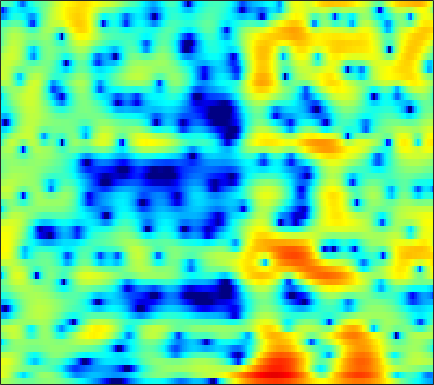

The table this chart was drawn from, first rows:
1.7756, 1.7332, 1.5828, 1.3136, 1.059, 0.67041, 0.21968, -0.12471, -0.54831, -0.89822, -1.1555, -1.2525, -1.2688, -1.1575, -1.0111, -0.75718, -0.47736, -0.27101, -0.028842, 0.17179, 0.3045, 0.36057, 0.38662, 0.31576
4.638, 4.336, 3.761, 2.975, 2.232, 1.019, -0.4948, -1.846, -3.919, -6.081, -7.446, -7.311, -5.854, -4.076, -2.886, -1.581, -0.5735, -0.0004285, 0.5564, 0.8953, 1.049, 1.044, 0.8845, 0.563
4.261, 4.08, 3.755, 3.329, 2.956, 2.4, 1.801, 1.339, 0.7387, 0.1736, -0.3187, -0.6152, -0.9203, -1.132, -1.234, -1.317, -1.345, -1.357, -1.374, -1.434, -1.55, -1.694, -1.989, -2.421
4.73, 4.659, 4.475, 4.179, 3.882, 3.383, 2.741, 2.181, 1.296, 0.2345, -1.032, -2.129, -3.811, -5.719, -7.177, -8.576, -8.59, -7.722, -6.162, -4.701, -3.532, -2.861, -2.243, -1.911
2.356, 2.508, 2.629, 2.65, 2.591, 2.413, 2.094, 1.759, 1.168, 0.4061, -0.5466, -1.38, -2.63, -3.952, -4.827, -5.541, -5.466, -4.948, -3.911, -2.814, -1.85, -1.245, -0.6016, -0.1489
-3.102, -2.421, -1.564, -0.8351, -0.3878, 0.07082, 0.364, 0.4938, 0.5405, 0.4779, 0.3183, 0.173, -0.04548, -0.2536, -0.3745, -0.4687, -0.4771, -0.4224, -0.2865, -0.1028, 0.09859, 0.2456, 0.4188, 0.5684
-8.431, -5.98, -3.609, -1.925, -0.9917, -0.0934, 0.4863, 0.7478, 0.9062, 0.9129, 0.7988, 0.6734, 0.481, 0.3155, 0.2379, 0.2029, 0.2407, 0.3148, 0.4315, 0.5363, 0.6038, 0.6164, 0.5723, 0.4695
-0.3066, 0.4134, 1.33, 2.078, 2.512, 2.89, 2.988, 2.872, 2.449, 1.684, 0.5614, -0.494, -2.089, -3.489, -3.935, -3.415, -2.133, -1.149, -0.08976, 0.5971, 0.8835, 0.846, 0.4453, -0.3314
1.841, 2.195, 2.638, 3.003, 3.193, 3.313, 3.245, 3.046, 2.518, 1.645, 0.3481, -0.9527, -3.126, -5.354, -6.095, -4.9, -2.772, -1.38, -0.04241, 0.7119, 0.9355, 0.7747, 0.09595, -1.136
-2.31, -1.938, -1.444, -0.9217, -0.5196, -0.01447, 0.4159, 0.6848, 0.9396, 1.066, 1.079, 1.039, 0.9664, 0.9422, 0.9832, 1.141, 1.362, 1.533, 1.698, 1.74, 1.59, 1.338, 0.811, 0.069
-9.705, -9.826, -9.434, -8.284, -7.083, -5.372, -3.767, -2.706, -1.503, -0.5089, 0.2974, 0.7919, 1.332, 1.761, 2.019, 2.289, 2.483, 2.572, 2.609, 2.548, 2.377, 2.176, 1.813, 1.343
-16.58, -20.05, -24.11, -17.36, -13.18, -9.294, -6.483, -4.82, -3.039, -1.628, -0.5003, 0.1923, 0.9465, 1.533, 1.878, 2.231, 2.469, 2.579, 2.639, 2.603, 2.485, 2.34, 2.08, 1.753
-9.466, -9.256, -8.726, -7.811, -6.903, -5.553, -4.191, -3.22, -2.043, -1.019, -0.1566, 0.3916, 0.996, 1.47, 1.746, 2.015, 2.186, 2.251, 2.268, 2.202, 2.065, 1.917, 1.668, 1.368
-5.09, -4.652, -4.017, -3.341, -2.802, -2.066, -1.336, -0.8132, -0.1729, 0.3907, 0.8612, 1.15, 1.45, 1.658, 1.76, 1.837, 1.843, 1.809, 1.707, 1.545, 1.319, 1.107, 0.7644, 0.3543
-2.304, -1.866, -1.244, -0.6003, -0.1333, 0.448, 0.9683, 1.299, 1.644, 1.86, 1.957, 1.956, 1.857, 1.682, 1.52, 1.289, 1.077, 0.9355, 0.7636, 0.595, 0.3637, 0.1212, -0.323, -0.9474
-1.689, -1.101, -0.1618, 0.8298, 1.52, 2.31, 2.893, 3.182, 3.365, 3.3, 2.976, 2.56, 1.792, 0.8058, -0.0265, -1.091, -1.812, -1.978, -1.722, -1.223, -0.7889, -0.6221, -0.7124, -1.213
-9.608, -5.916, -2.14, 0.4053, 1.773, 3.068, 3.866, 4.188, 4.281, 4.018, 3.37, 2.593, 1.109, -1.078, -3.429, -8.421, -21.31, -17.07, -7.908, -4.059, -1.909, -0.9461, -0.2736, -0.1531
-3.018, -1.995, -0.3428, 1.119, 1.965, 2.747, 3.161, 3.256, 3.112, 2.698, 2.051, 1.43, 0.4142, -0.7768, -1.732, -2.917, -3.651, -3.659, -3.077, -2.194, -1.384, -0.9327, -0.5703, -0.4858
2.832, 2.942, 3.093, 3.18, 3.157, 2.941, 2.504, 2.037, 1.266, 0.4086, -0.4014, -0.9092, -1.38, -1.63, -1.702, -1.688, -1.572, -1.462, -1.256, -1.059, -0.9225, -0.897, -1.004, -1.305
5.327, 5.336, 5.191, 4.804, 4.329, 3.407, 2.088, 0.7784, -1.452, -4.295, -7.369, -8.651, -7.736, -5.764, -4.482, -3.205, -2.344, -1.916, -1.539, -1.348, -1.3, -1.364, -1.601, -2.01
5.799, 5.946, 5.868, 5.46, 4.918, 3.872, 2.391, 0.9437, -1.507, -4.619, -8.001, -9.483, -8.637, -6.776, -5.648, -4.651, -4.106, -3.874, -3.784, -3.832, -3.973, -4.088, -4.276, -4.469
5.414, 5.654, 5.692, 5.446, 5.079, 4.342, 3.352, 2.458, 1.116, -0.3033, -1.673, -2.592, -3.635, -4.551, -5.201, -6.097, -7.043, -7.764, -8.698, -9.511, -10.17, -10.53, -10.67, -10.49
5.24, 5.415, 5.47, 5.326, 5.092, 4.605, 3.928, 3.302, 2.312, 1.158, -0.1643, -1.267, -2.92, -4.851, -6.535, -9.159, -12.3, -14.84, -17.75, -19.17, -20.02, -21.34, -24.2, -23.85
4.742, 4.88, 4.989, 4.969, 4.86, 4.585, 4.138, 3.688, 2.922, 1.953, 0.7636, -0.3013, -2.006, -4.105, -6.014, -9.155, -13.29, -17.23, -22.08, -21.3, -19.52, -19, -18.9, -17.84
2.906, 3.184, 3.542, 3.823, 3.952, 3.994, 3.868, 3.658, 3.224, 2.604, 1.806, 1.08, -0.04419, -1.343, -2.432, -3.981, -5.545, -6.617, -7.75, -8.406, -8.663, -8.639, -8.407, -7.947
-1.678, -0.7542, 0.4109, 1.367, 1.913, 2.4, 2.644, 2.682, 2.571, 2.313, 1.935, 1.597, 1.085, 0.5232, 0.08132, -0.5181, -1.088, -1.481, -1.919, -2.247, -2.449, -2.53, -2.528, -2.463
-8.409, -5.28, -2.588, -0.8879, -0.05433, 0.6174, 0.8995, 0.9243, 0.7947, 0.5912, 0.4138, 0.3407, 0.3248, 0.3736, 0.4308, 0.4941, 0.5236, 0.5174, 0.4755, 0.4097, 0.3447, 0.3011, 0.2539, 0.2245
-3.27, -2.185, -0.9526, -0.1066, 0.2173, 0.2365, -0.2266, -0.8705, -2.047, -3.319, -4.032, -3.849, -2.814, -1.518, -0.6512, 0.2549, 0.8599, 1.146, 1.338, 1.373, 1.304, 1.226, 1.116, 1.055
1.628, 1.931, 2.216, 2.27, 2.092, 1.481, 0.3103, -1.06, -3.882, -8.852, -18.73, -13.29, -6.27, -2.713, -1.056, 0.3467, 1.101, 1.335, 1.298, 0.9334, 0.3341, -0.1714, -0.751, -1.005
2.753, 2.992, 3.182, 3.17, 3.02, 2.601, 1.932, 1.272, 0.2639, -0.6862, -1.225, -1.211, -0.7116, -0.01036, 0.4518, 0.8319, 0.8553, 0.5998, -0.1598, -1.483, -3.542, -5.747, -9.837, -13.13
1.444, 1.831, 2.201, 2.416, 2.477, 2.436, 2.276, 2.1, 1.832, 1.575, 1.373, 1.274, 1.191, 1.121, 1.031, 0.8025, 0.3796, -0.1022, -1.025, -2.328, -4.068, -5.655, -7.846, -8.994
-0.1241, 0.4229, 0.9876, 1.397, 1.607, 1.781, 1.851, 1.853, 1.808, 1.728, 1.627, 1.543, 1.412, 1.246, 1.088, 0.8093, 0.4333, 0.07581, -0.4959, -1.171, -1.903, -2.441, -3.046, -3.438
-0.9383, -0.3496, 0.2657, 0.7087, 0.9452, 1.151, 1.256, 1.283, 1.273, 1.232, 1.183, 1.142, 1.086, 1.019, 0.9538, 0.8311, 0.6583, 0.4894, 0.2099, -0.1161, -0.4704, -0.7417, -1.091, -1.412
-0.6827, -0.2226, 0.2573, 0.5652, 0.6955, 0.7416, 0.6721, 0.5601, 0.3816, 0.2244, 0.1437, 0.1532, 0.2581, 0.4261, 0.5619, 0.7145, 0.8082, 0.83, 0.7774, 0.6513, 0.4566, 0.2783, -0.004301, -0.3105
0.2345, 0.5688, 0.9012, 1.066, 1.04, 0.7802, 0.2403, -0.332, -1.245, -2.103, -2.525, -2.369, -1.662, -0.7327, -0.08227, 0.6143, 1.072, 1.271, 1.388, 1.354, 1.211, 1.047, 0.7654, 0.4068
0.4856, 1.068, 1.729, 2.139, 2.2, 1.869, 0.928, -0.297, -2.988, -7.955, -18.3, -11.8, -4.832, -1.396, 0.1455, 1.357, 1.898, 1.992, 1.869, 1.609, 1.357, 1.187, 0.9572, 0.5768
-3.346, -1.214, 0.7937, 2.067, 2.651, 2.973, 2.807, 2.35, 1.365, 0.2222, -0.4149, -0.1494, 0.8808, 1.945, 2.454, 2.564, 1.987, 1.081, -0.7463, -2.747, -3.532, -2.928, -1.728, -1.053
-5.386, -3.95, -2.269, -0.8809, 0.0003986, 0.9773, 1.73, 2.149, 2.546, 2.813, 3.037, 3.179, 3.302, 3.248, 2.996, 2.265, 0.9029, -0.6797, -3.866, -8.662, -10.77, -7.719, -4.332, -2.511
-7.514, -7.826, -7.552, -6.356, -5.046, -3.17, -1.472, -0.3749, 0.8225, 1.736, 2.393, 2.724, 2.968, 2.967, 2.796, 2.344, 1.63, 0.9564, -0.006806, -0.8317, -1.278, -1.314, -1.097, -0.8063
-12.63, -16.92, -35.34, -16.47, -11.23, -6.965, -4.069, -2.42, -0.7155, 0.5654, 1.497, 1.997, 2.451, 2.667, 2.699, 2.579, 2.308, 2.037, 1.631, 1.225, 0.8636, 0.6447, 0.4119, 0.2273
-8.791, -9.477, -9.609, -8.556, -7.198, -5.184, -3.288, -2.033, -0.6099, 0.5303, 1.411, 1.92, 2.403, 2.687, 2.781, 2.759, 2.6, 2.4, 2.055, 1.639, 1.181, 0.8251, 0.3407, -0.1183
-5.812, -5.589, -5.038, -4.228, -3.482, -2.382, -1.26, -0.4607, 0.5134, 1.347, 2.026, 2.429, 2.81, 3.025, 3.071, 2.994, 2.761, 2.49, 2.005, 1.396, 0.6845, 0.08432, -0.7722, -1.667
-5.798, -4.907, -3.713, -2.546, -1.727, -0.7103, 0.2177, 0.8449, 1.589, 2.227, 2.748, 3.047, 3.326, 3.445, 3.424, 3.241, 2.865, 2.457, 1.737, 0.8245, -0.2789, -1.225, -2.617, -4.194
-7.718, -5.461, -3.264, -1.667, -0.7445, 0.2233, 0.9751, 1.456, 2.017, 2.516, 2.954, 3.233, 3.519, 3.654, 3.64, 3.422, 2.95, 2.412, 1.446, 0.1665, -1.437, -2.814, -4.859, -7.034
-3.757, -2.354, -0.9042, 0.05622, 0.5131, 0.833, 0.9234, 0.9399, 1.039, 1.353, 1.898, 2.398, 3.032, 3.511, 3.699, 3.676, 3.308, 2.77, 1.675, 0.08366, -2.08, -4.171, -7.767, -12.23
1.748, 1.984, 2.133, 1.963, 1.555, 0.5478, -1.075, -2.732, -4.953, -5.023, -2.639, -0.7238, 1.278, 2.639, 3.272, 3.689, 3.641, 3.321, 2.473, 1.145, -0.7199, -2.529, -5.562, -9.063
3.413, 3.34, 3.04, 2.432, 1.693, 0.2113, -2.028, -4.348, -8.035, -8.495, -5.001, -2.637, -0.4037, 1.048, 1.772, 2.331, 2.501, 2.413, 2.032, 1.364, 0.4339, -0.3938, -1.571, -2.636
3.141, 3.168, 3.033, 2.679, 2.268, 1.532, 0.655, -0.01084, -0.7346, -1.078, -1.004, -0.7866, -0.4049, -0.05057, 0.1798, 0.4079, 0.5675, 0.6132, 0.5981, 0.4372, 0.1198, -0.2297, -0.8038, -1.513
2.636, 2.94, 3.188, 3.231, 3.151, 2.893, 2.485, 2.096, 1.512, 0.8729, 0.1742, -0.4093, -1.181, -1.884, -2.286, -2.459, -2.164, -1.769, -1.177, -0.702, -0.4189, -0.3751, -0.5503, -1.045
1.637, 2.315, 3.013, 3.456, 3.622, 3.638, 3.406, 3.075, 2.413, 1.454, 0.1464, -1.137, -3.429, -6.628, -9.646, -11.74, -8.616, -5.982, -3.45, -1.793, -0.7763, -0.3269, -0.1034, -0.2332
-0.2997, 0.7817, 1.907, 2.704, 3.085, 3.33, 3.288, 3.074, 2.517, 1.632, 0.3851, -0.8207, -2.887, -5.49, -7.53, -8.75, -7.036, -5.22, -3.127, -1.626, -0.6679, -0.2415, 0.0002781, -0.03899
-1.897, -0.5914, 0.7441, 1.707, 2.217, 2.629, 2.766, 2.693, 2.381, 1.855, 1.125, 0.4886, -0.3886, -1.193, -1.641, -1.911, -1.775, -1.446, -0.9051, -0.3856, -0.03029, 0.0651, -0.05724, -0.5091
-1.864, -0.7591, 0.4149, 1.295, 1.786, 2.218, 2.401, 2.385, 2.192, 1.824, 1.323, 0.8986, 0.3293, -0.1427, -0.3633, -0.4521, -0.3214, -0.09267, 0.2763, 0.619, 0.8307, 0.8373, 0.5498, -0.2119
-1.728, -1.062, -0.2504, 0.4222, 0.8153, 1.178, 1.325, 1.294, 1.038, 0.5293, -0.1842, -0.8519, -1.83, -2.712, -3.139, -3.13, -2.439, -1.691, -0.5857, 0.3912, 1.129, 1.495, 1.685, 1.525
-4.179, -3.924, -3.386, -2.738, -2.274, -1.785, -1.52, -1.509, -1.8, -2.462, -3.58, -4.798, -7.117, -10.77, -14.82, -15.76, -9.906, -6.642, -3.578, -1.408, 0.1588, 1.035, 1.894, 2.49
-10.84, -11.31, -10.03, -7.953, -6.641, -5.418, -4.762, -4.603, -4.732, -5.201, -6.022, -6.815, -8.232, -9.91, -10.9, -10.68, -8.505, -6.55, -4.146, -2.155, -0.5602, 0.429, 1.527, 2.409
-14.38, -16.66, -12.83, -9.269, -7.63, -6.451, -6.098, -6.223, -6.679, -7.231, -7.575, -7.634, -7.449, -7.027, -6.575, -5.799, -4.791, -3.935, -2.745, -1.585, -0.4906, 0.2757, 1.245, 2.142
-2.084, -2.499, -2.736, -2.803, -2.93, -3.475, -4.634, -6.01, -8.736, -12.25, -13.39, -11.41, -8.349, -6.128, -4.948, -3.766, -2.932, -2.418, -1.88, -1.387, -0.82, -0.315, 0.4766, 1.399
